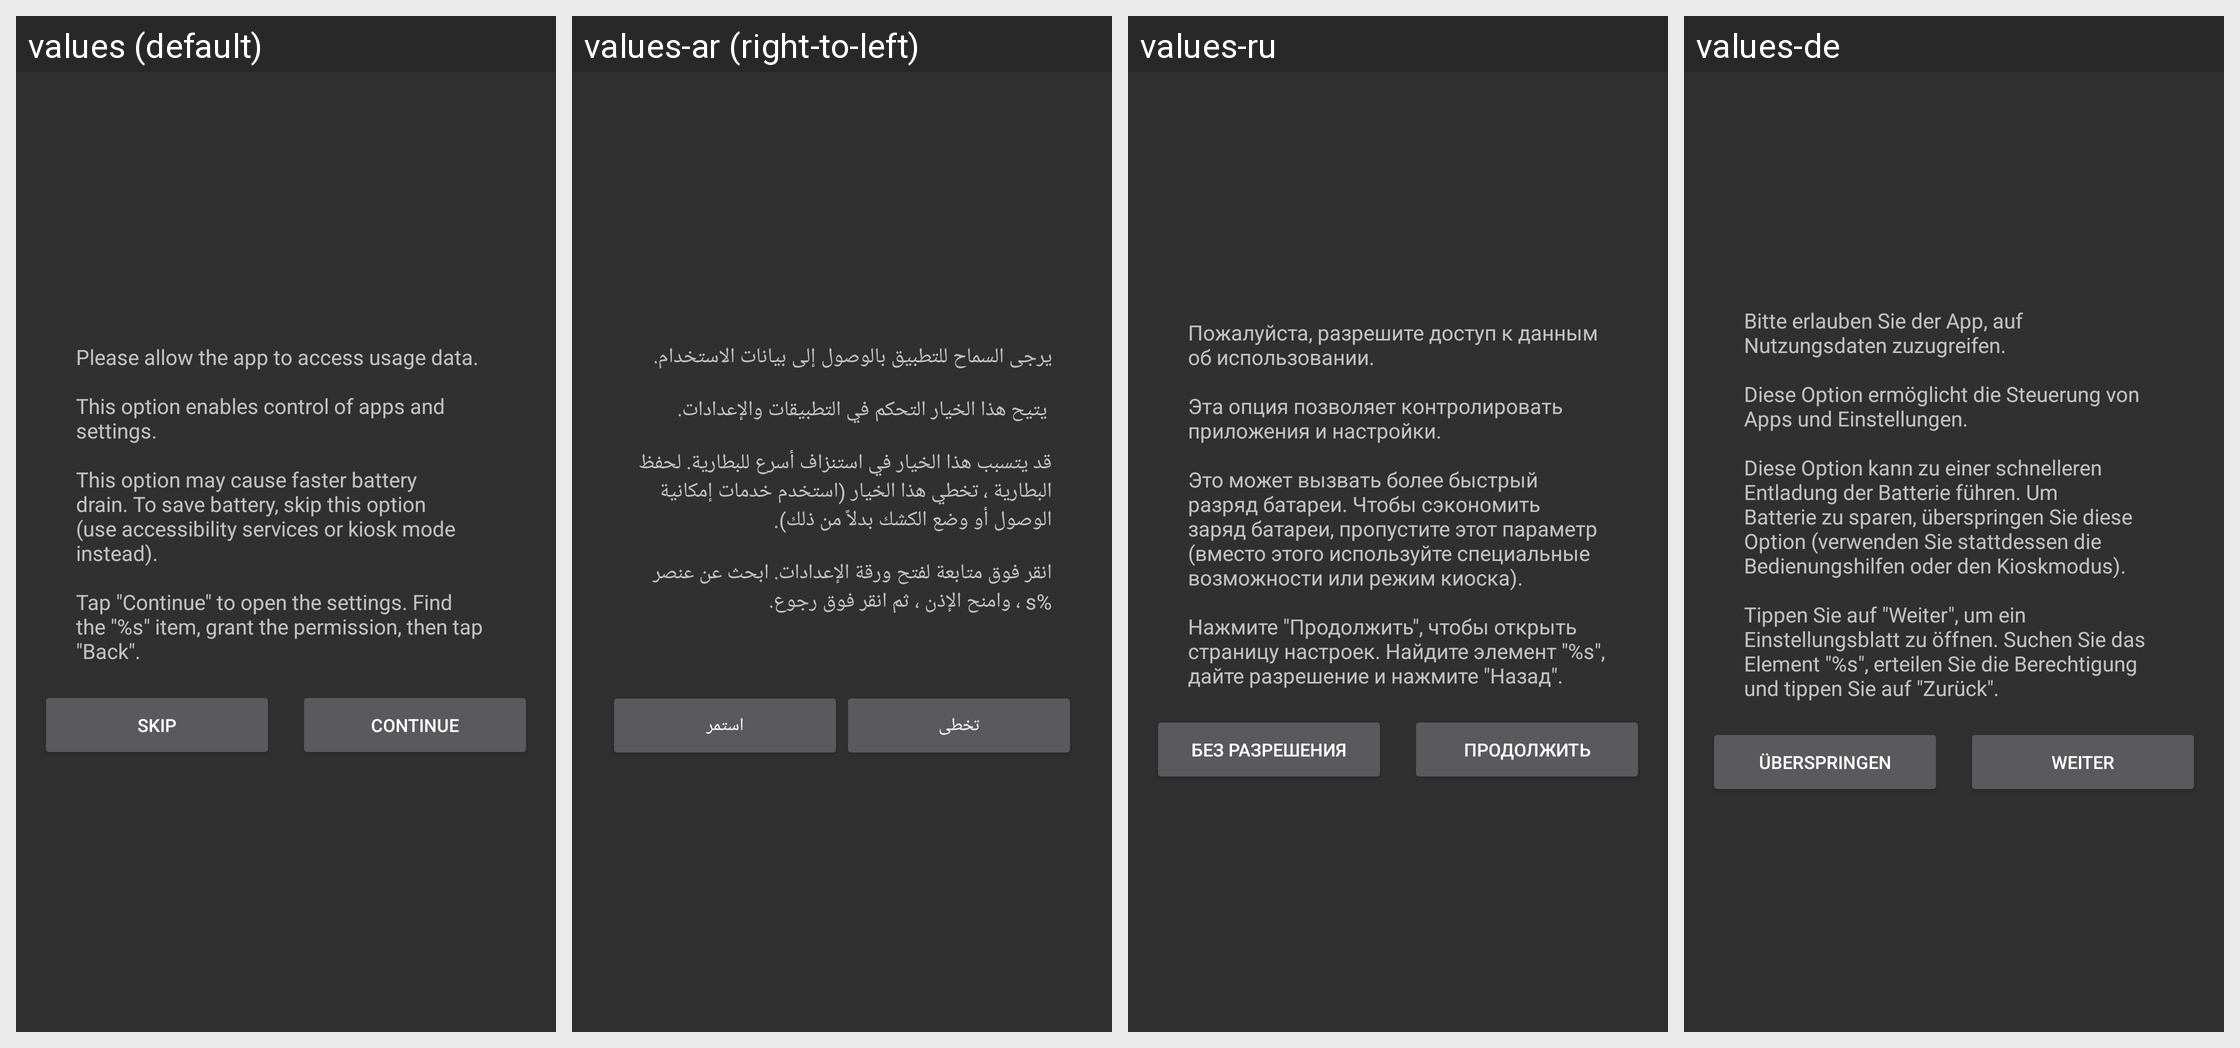

Locale-by-locale string values for the Android screen shown in this grid:
Android screen res/layout/dialog_history_settings.xml rendered under 4 locales, left to right: values (default), values-ar (right-to-left), values-ru, values-de. Device: Nexus 5 (rendered at 1080×1920; each locale shown at half size, 540×960, under a caption strip naming it); theme AppTheme.
Other locales in the repository, not shown: values-cs, values-es, values-fr, values-hu, values-it, values-ja, values-pl-rPL, values-pt, values-tr, values-vi, values-zh-rCN, values-zh-rHK, values-zh-rTW.
Strings drawn on this screen, with the default value and each locale's value (text and hints the layout hard-codes, and strings that could not be matched under every locale, appear in the picture but are not listed):

dialog_history_settings_skip
  values: Skip
  values-ar: تخطى
  values-ru: Без разрешения
  values-de: Überspringen

dialog_history_settings_continue
  values: Continue
  values-ar: استمر
  values-ru: Продолжить
  values-de: Weiter
